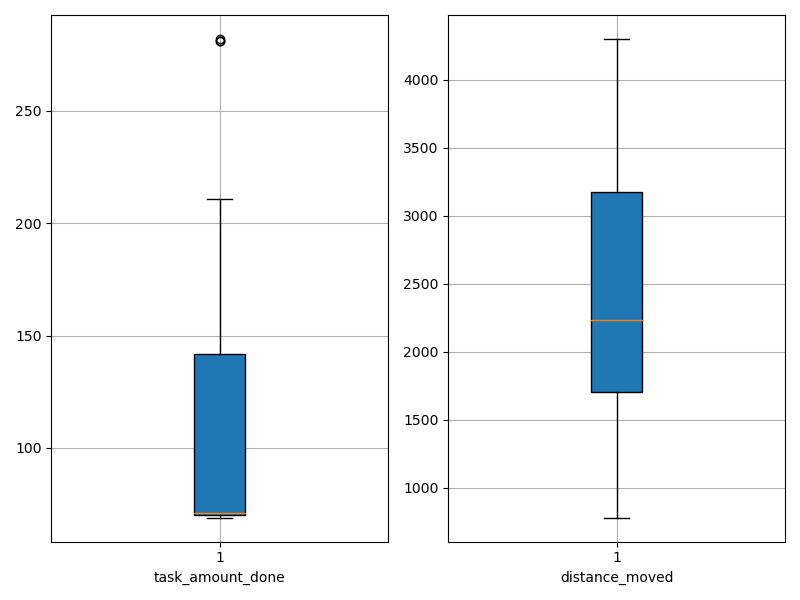

Data behind this chart, as committed beside it:
agent_id, task_amount_done, distance_moved
0, 71.0, 1685
1, 139.0, 2785
2, 70.0, 2233
3, 70.0, 780.3
4, 282.0, 3843
5, 141.0, 3466
6, 140.0, 2451
7, 69.0, 1340
8, 69.0, 1972
9, 69.0, 1029
10, 70.0, 2024
11, 208.0, 4298
12, 69.0, 826.6
13, 69.0, 2004
14, 70.0, 1882
15, 211.0, 3825
16, 142.0, 3074
17, 69.0, 1642
18, 210.0, 3275
19, 139.0, 2401
20, 70.0, 2234
21, 208.0, 3210
22, 281.0, 3798
23, 71.0, 1763
24, 141.0, 3040
25, 70.0, 1097
26, 71.0, 1350
27, 141.0, 2627
28, 69.0, 1983
29, 281.0, 3714
